pico-8 play session: no input (idle), after a click and taps of 🅾, ❎, 🅾+❎, 🅾 in the second before t = 0

[t = 1 s] idle ~1s (no d-pad/buttons)
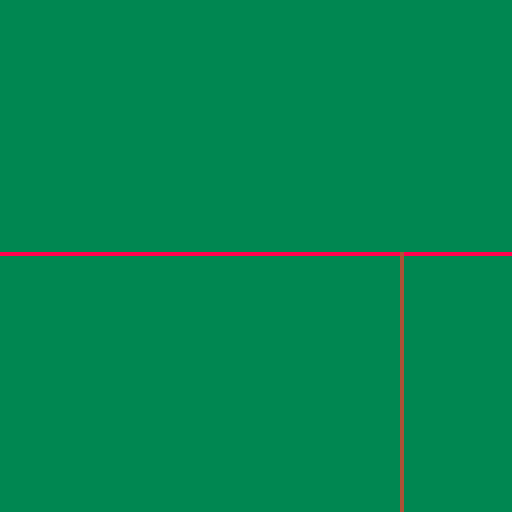

pico-8 cartridge
version 38
__lua__
function _init()

end

function _draw()
    map()
    line(0,63,128,63,8)
    line(100,63,100,90,8)
    line(100,63,100,128,4)
end

function _update()
    
end
-->8
function player()
    player_des = {}
end
-->8
-- deck class
function creat_deck()
    deck = {1,1,1,1,2,2,2,2,3,3,3,3,4,4,4,4,5,5,5,5,6,6,6,6,7,7,7,7,8,8,8,8,9,9,9,9,10,10,10,10,11,11,11,11}
   return shuffel_deck(deck)
   
end
function shuffel_deck(deck)
    size = 41
    --Algo shuffle
    while size > 0 do
        random_num = flr(rnd(41)) + 1
        temp = deck[size]
        deck[size] = deck[random_num]
        deck[random_num] = temp
        size -= 1
    end
    return deck
end
__gfx__
0000000088888888888888888888888888888888888888888888888888888888888888888888888888888888888888888888aa88000000000000000000000000
000000008877788888777888887778888878788888777888888788888888888888777888887778888878777887788778888aaa88000000000000000000000000
007007008888788888887888888878888878788888788888888788888877778888787888887878888878787888788878888a8a88000000000000000000000000
00077000888878888877788888877888887778888877788888877778888887888877788888777888887878788878887888a88a88000000000000000000000000
000770008888788888788888888878888888788888887888888788788888878888787888888878888878787888788878888aaa88000000000000000000000000
007007008888788888777888887778888888788888777888888777788888878888787888888878888878777887778777888a8888000000000000000000000000
00000000887777788888888888888888888888888888888888888888888887888877788888888888888888888888888888888888000000000000000000000000
0000000088888888888888888888888888888888888888888888888888888888888888888888888888888888888888888888a888000000000000000000000000
33333333000000000000000000000000000000000000000000000000000000000000000000000000000000000000000000000000000000000000000000000000
33333333000000000000000000000000000000000000000000000000000000000000000000000000000000000000000000000000000000000000000000000000
33333333000000000000000000000000000000000000000000000000000000000000000000000000000000000000000000000000000000000000000000000000
33333333000000000000000000000000000000000000000000000000000000000000000000000000000000000000000000000000000000000000000000000000
33333333000000000000000000000000000000000000000000000000000000000000000000000000000000000000000000000000000000000000000000000000
33333333000000000000000000000000000000000000000000000000000000000000000000000000000000000000000000000000000000000000000000000000
33333333000000000000000000000000000000000000000000000000000000000000000000000000000000000000000000000000000000000000000000000000
33333333000000000000000000000000000000000000000000000000000000000000000000000000000000000000000000000000000000000000000000000000
__map__
1010101010101010101010101010101010101010101010101010100000000000000000000000000000000000000000000000000000000000000000000000000000000000000000000000000000000000000000000000000000000000000000000000000000000000000000000000000000000000000000000000000000000000
1010101010101010101010101010101010101010101010101010100000000000000000000000000000000000000000000000000000000000000000000000000000000000000000000000000000000000000000000000000000000000000000000000000000000000000000000000000000000000000000000000000000000000
1010101010101010101010101010101010101010101010101010100000000000000000000000000000000000000000000000000000000000000000000000000000000000000000000000000000000000000000000000000000000000000000000000000000000000000000000000000000000000000000000000000000000000
1010101010101010101010101010101010101010101010101010100000000000000000000000000000000000000000000000000000000000000000000000000000000000000000000000000000000000000000000000000000000000000000000000000000000000000000000000000000000000000000000000000000000000
1010101010101010101010101010101010101010101010101010100000000000000000000000000000000000000000000000000000000000000000000000000000000000000000000000000000000000000000000000000000000000000000000000000000000000000000000000000000000000000000000000000000000000
1010101010101010101010101010101010101010101010101010100000000000000000000000000000000000000000000000000000000000000000000000000000000000000000000000000000000000000000000000000000000000000000000000000000000000000000000000000000000000000000000000000000000000
1010101010101010101010101010101010101010101010101010100000000000000000000000000000000000000000000000000000000000000000000000000000000000000000000000000000000000000000000000000000000000000000000000000000000000000000000000000000000000000000000000000000000000
1010101010101010101010101010101010101010101010101010100000000000000000000000000000000000000000000000000000000000000000000000000000000000000000000000000000000000000000000000000000000000000000000000000000000000000000000000000000000000000000000000000000000000
1010101010101010101010101010101010101010101010101010100000000000000000000000000000000000000000000000000000000000000000000000000000000000000000000000000000000000000000000000000000000000000000000000000000000000000000000000000000000000000000000000000000000000
1010101010101010101010101010101010101010101010101010100000000000000000000000000000000000000000000000000000000000000000000000000000000000000000000000000000000000000000000000000000000000000000000000000000000000000000000000000000000000000000000000000000000000
1010101010101010101010101010101010101010101010101010100000000000000000000000000000000000000000000000000000000000000000000000000000000000000000000000000000000000000000000000000000000000000000000000000000000000000000000000000000000000000000000000000000000000
1010101010101010101010101010101000000000000000000000000000000000000000000000000000000000000000000000000000000000000000000000000000000000000000000000000000000000000000000000000000000000000000000000000000000000000000000000000000000000000000000000000000000000
1010101010101010101010101010101000000000000000000000000000000000000000000000000000000000000000000000000000000000000000000000000000000000000000000000000000000000000000000000000000000000000000000000000000000000000000000000000000000000000000000000000000000000
1010101010101010101010101010101000000000000000000000000000000000000000000000000000000000000000000000000000000000000000000000000000000000000000000000000000000000000000000000000000000000000000000000000000000000000000000000000000000000000000000000000000000000
1010101010101010101010101010101000000000000000000000000000000000000000000000000000000000000000000000000000000000000000000000000000000000000000000000000000000000000000000000000000000000000000000000000000000000000000000000000000000000000000000000000000000000
1010101010101010101010101010101000000000000000000000000000000000000000000000000000000000000000000000000000000000000000000000000000000000000000000000000000000000000000000000000000000000000000000000000000000000000000000000000000000000000000000000000000000000
